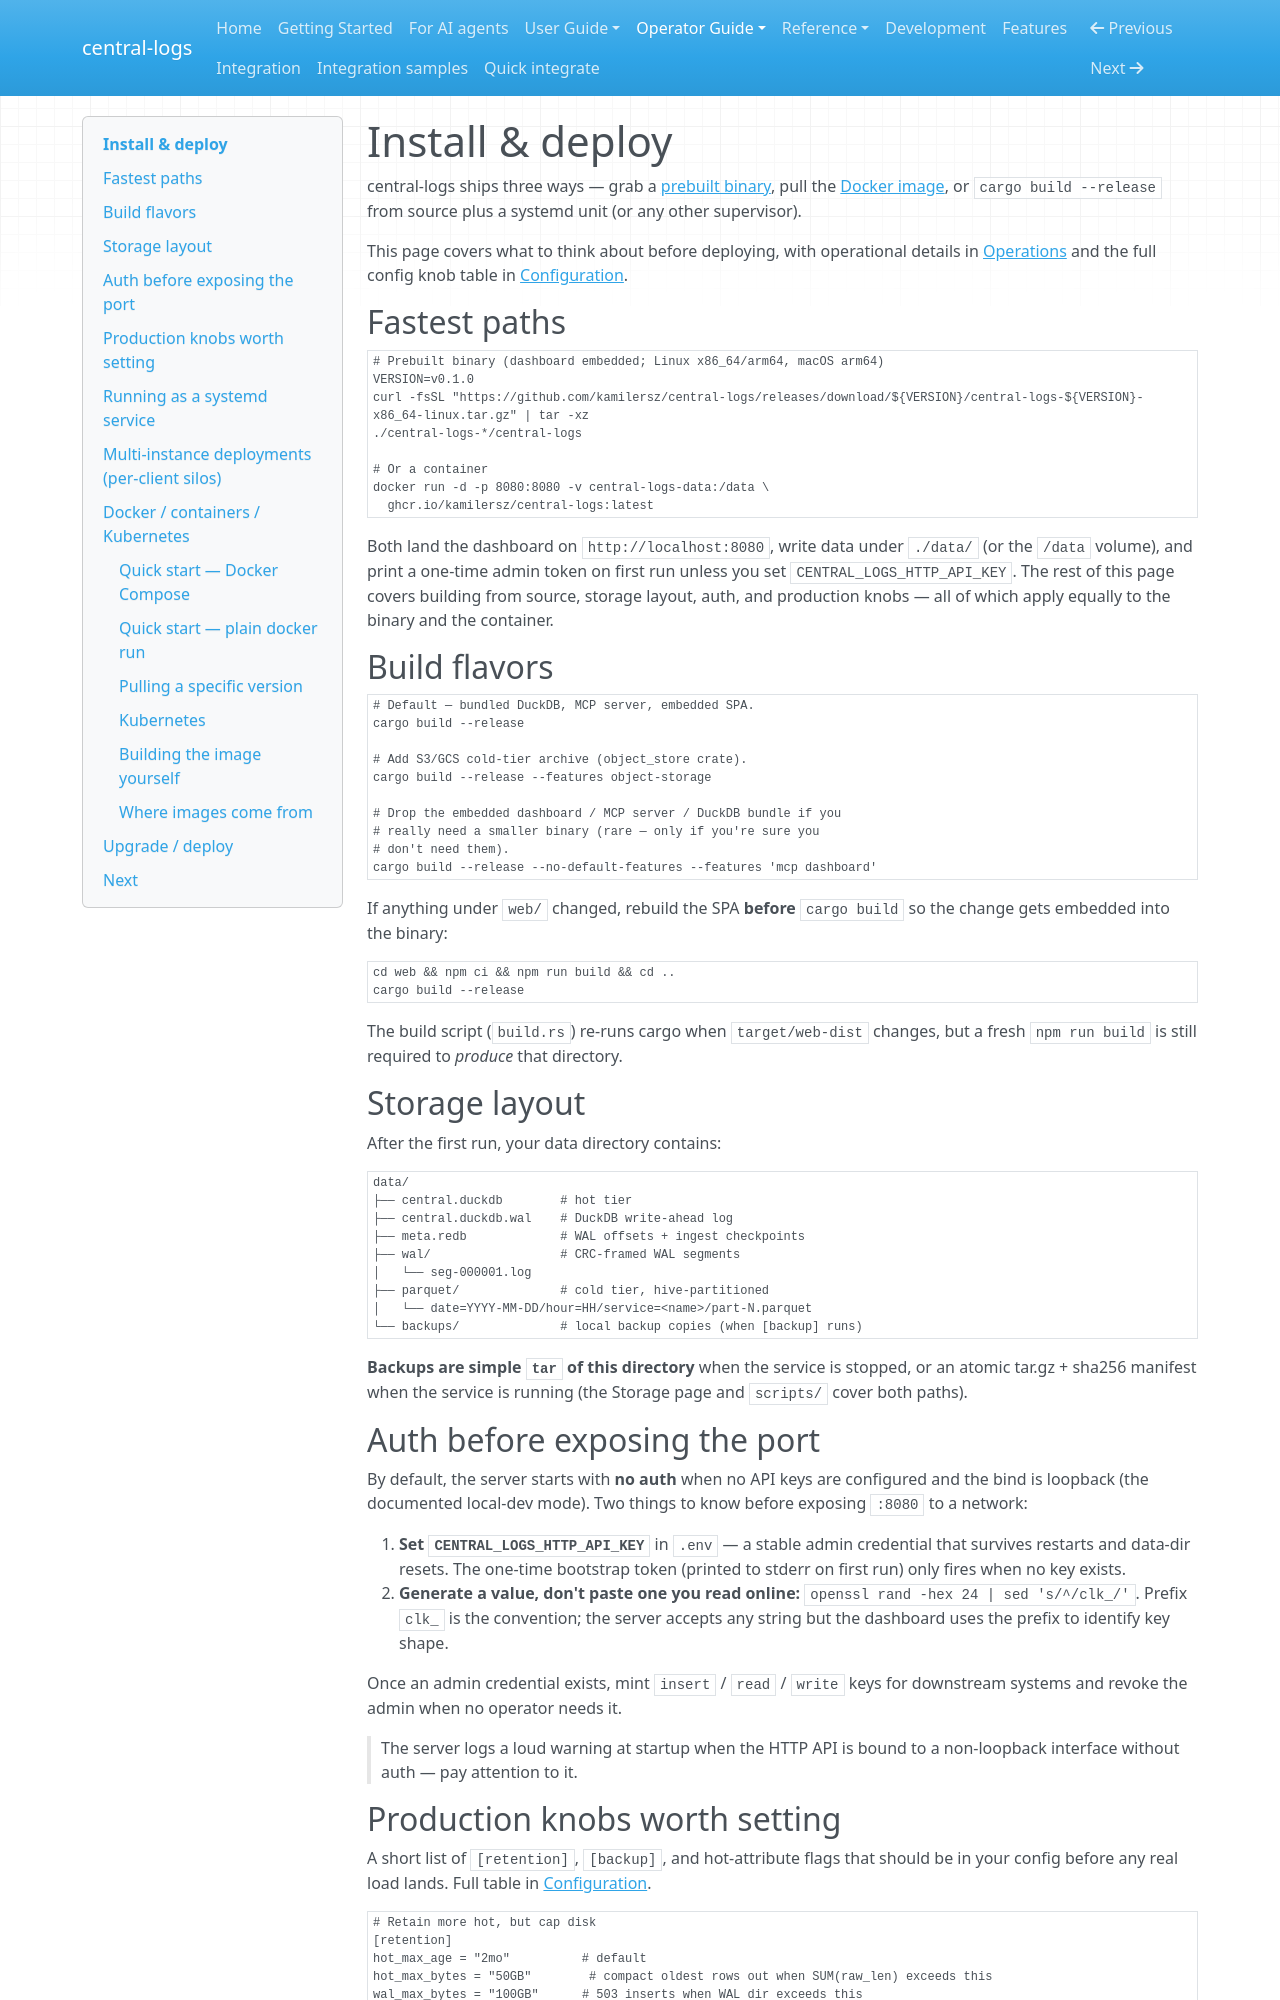

repository: kamilersz/central-logs · page: install/index.html · generator: mkdocs

# Install & deploy

central-logs ships three ways — grab a [prebuilt binary](https://github.com/kamilersz/central-logs/releases),
pull the [Docker image](#docker--containers--kubernetes), or `cargo build --release`
from source plus a systemd unit (or any other supervisor).

This page covers what to think about before deploying, with
operational details in [Operations](OPERATIONS.md) and the full
config knob table in [Configuration](CONFIGURATION.md).

## Fastest paths

```bash
# Prebuilt binary (dashboard embedded; Linux x86_64/arm64, macOS arm64)
VERSION=v0.1.0
curl -fsSL "https://github.com/kamilersz/central-logs/releases/download/${VERSION}/central-logs-${VERSION}-x86_64-linux.tar.gz" | tar -xz
./central-logs-*/central-logs

# Or a container
docker run -d -p 8080:8080 -v central-logs-data:/data \
  ghcr.io/kamilersz/central-logs:latest
```

Both land the dashboard on `http://localhost:8080`, write data under
`./data/` (or the `/data` volume), and print a one-time admin token on
first run unless you set `CENTRAL_LOGS_HTTP_API_KEY`. The rest of this page
covers building from source, storage layout, auth, and production knobs —
all of which apply equally to the binary and the container.

## Build flavors

```bash
# Default — bundled DuckDB, MCP server, embedded SPA.
cargo build --release

# Add S3/GCS cold-tier archive (object_store crate).
cargo build --release --features object-storage

# Drop the embedded dashboard / MCP server / DuckDB bundle if you
# really need a smaller binary (rare — only if you're sure you
# don't need them).
cargo build --release --no-default-features --features 'mcp dashboard'
```

If anything under `web/` changed, rebuild the SPA **before**
`cargo build` so the change gets embedded into the binary:

```bash
cd web && npm ci && npm run build && cd ..
cargo build --release
```

The build script (`build.rs`) re-runs cargo when `target/web-dist`
changes, but a fresh `npm run build` is still required to *produce*
that directory.

## Storage layout

After the first run, your data directory contains:

```
data/
├── central.duckdb        # hot tier
├── central.duckdb.wal    # DuckDB write-ahead log
├── meta.redb             # WAL offsets + ingest checkpoints
├── wal/                  # CRC-framed WAL segments
│   └── seg-000001.log
├── parquet/              # cold tier, hive-partitioned
│   └── date=YYYY-MM-DD/hour=HH/service=<name>/part-N.parquet
└── backups/              # local backup copies (when [backup] runs)
```

**Backups are simple `tar` of this directory** when the service is
stopped, or an atomic tar.gz + sha256 manifest when the service is
running (the Storage page and `scripts/` cover both paths).

## Auth before exposing the port

By default, the server starts with **no auth** when no API keys are
configured and the bind is loopback (the documented local-dev mode).
Two things to know before exposing `:8080` to a network:

1. **Set `CENTRAL_LOGS_HTTP_API_KEY`** in `.env` — a stable admin
   credential that survives restarts and data-dir resets. The
   one-time bootstrap token (printed to stderr on first run) only
   fires when no key exists.
2. **Generate a value, don't paste one you read online:**
   `openssl rand -hex 24 | sed 's/^/clk_/'`. Prefix `clk_` is the
   convention; the server accepts any string but the dashboard uses
   the prefix to identify key shape.

Once an admin credential exists, mint `insert` / `read` / `write` keys
for downstream systems and revoke the admin when no operator needs it.

> The server logs a loud warning at startup when the HTTP API is
> bound to a non-loopback interface without auth — pay attention to it.
